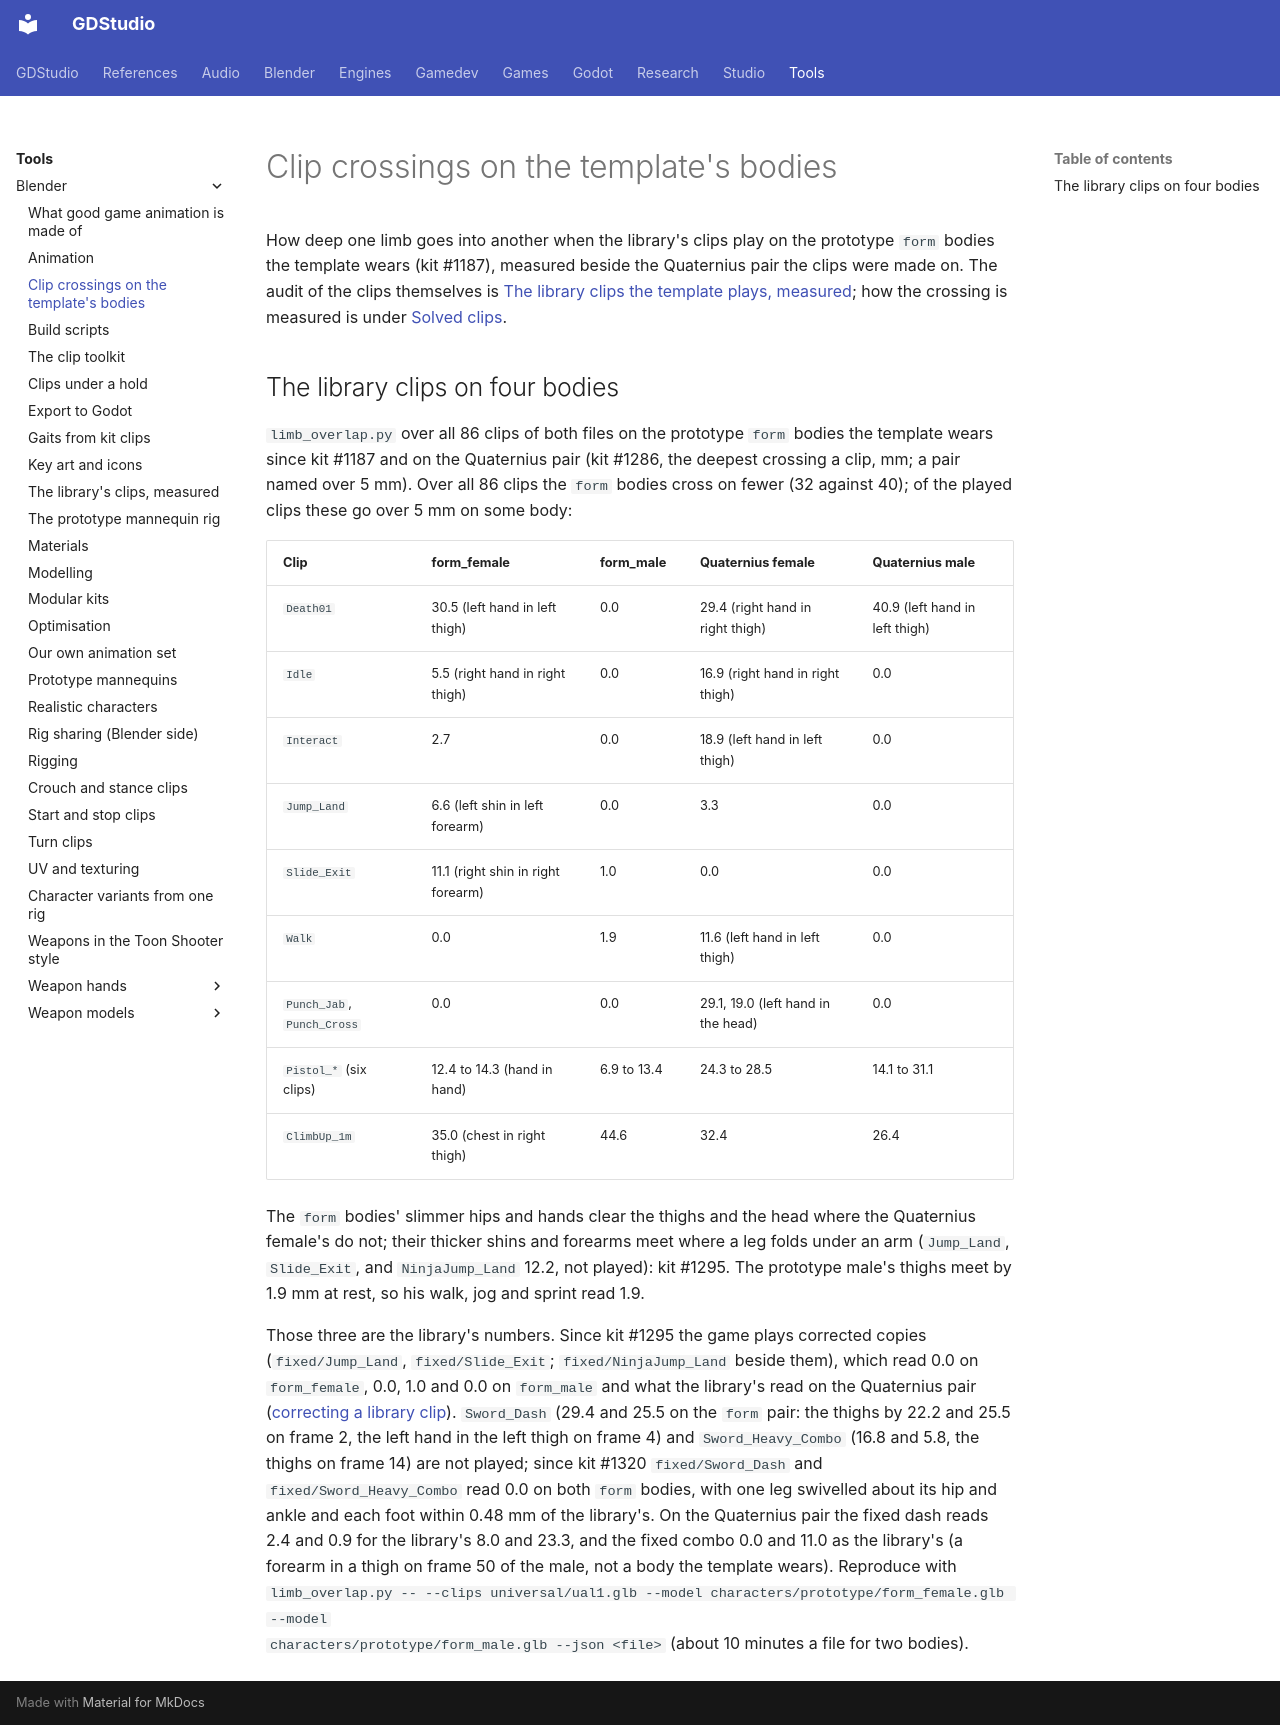

repository: Ryubara/gdstudio · page: tools/blender/body-crossings/index.html · generator: mkdocs

# Clip crossings on the template's bodies

<!-- new section: moved from own-animation.md#audit-bodies when that page reached 50 KB; the crossings of the library
clips on the bodies the template wears, which a clip of our own has to beat -->

How deep one limb goes into another when the library's clips play on the prototype `form` bodies the template wears
(kit #1187), measured beside the Quaternius pair the clips were made on. The audit of the clips themselves is
[The library clips the template plays, measured](library-clip-audit.md#audit); how the crossing is measured is under
[Solved clips](animation.md#solved-clips).

## The library clips on four bodies {#library-clips}

<!-- new section: the numbers of kit #1286 for every played clip that crosses over 5 mm on some body -->

`limb_overlap.py` over all 86 clips of both files on the prototype `form` bodies the template wears since kit #1187
and on the Quaternius pair (kit #1286, the deepest crossing a clip, mm; a pair named over 5 mm). Over all 86 clips the
`form` bodies cross on fewer (32 against 40); of the played clips these go over 5 mm on some body:

| Clip | form_female | form_male | Quaternius female | Quaternius male |
| --- | --- | --- | --- | --- |
| `Death01` | 30.5 (left hand in left thigh) | 0.0 | 29.4 (right hand in right thigh) | 40.9 (left hand in left thigh) |
| `Idle` | 5.5 (right hand in right thigh) | 0.0 | 16.9 (right hand in right thigh) | 0.0 |
| `Interact` | 2.7 | 0.0 | 18.9 (left hand in left thigh) | 0.0 |
| `Jump_Land` | 6.6 (left shin in left forearm) | 0.0 | 3.3 | 0.0 |
| `Slide_Exit` | 11.1 (right shin in right forearm) | 1.0 | 0.0 | 0.0 |
| `Walk` | 0.0 | 1.9 | 11.6 (left hand in left thigh) | 0.0 |
| `Punch_Jab`, `Punch_Cross` | 0.0 | 0.0 | 29.1, 19.0 (left hand in the head) | 0.0 |
| `Pistol_*` (six clips) | 12.4 to 14.3 (hand in hand) | 6.9 to 13.4 | 24.3 to 28.5 | 14.1 to 31.1 |
| `ClimbUp_1m` | 35.0 (chest in right thigh) | 44.6 | 32.4 | 26.4 |

The `form` bodies' slimmer hips and hands clear the thighs and the head where the Quaternius female's do not; their
thicker shins and forearms meet where a leg folds under an arm (`Jump_Land`, `Slide_Exit`, and `NinjaJump_Land` 12.2,
not played): kit #1295. The prototype male's thighs meet by 1.9 mm at rest, so his walk, jog and sprint read 1.9.

Those three are the library's numbers. Since kit #1295 the game plays corrected copies (`fixed/Jump_Land`,
`fixed/Slide_Exit`; `fixed/NinjaJump_Land` beside them), which read 0.0 on `form_female`, 0.0, 1.0 and 0.0 on
`form_male` and what the library's read on the Quaternius pair
([correcting a library clip](animation.md#corrected-clips)). `Sword_Dash` (29.4 and 25.5 on the `form` pair: the
thighs by 22.2 and 25.5 on frame 2, the left hand in the left thigh on frame 4) and `Sword_Heavy_Combo` (16.8 and
5.8, the thighs on frame 14) are not played; since kit #1320 `fixed/Sword_Dash` and `fixed/Sword_Heavy_Combo` read
0.0 on both `form` bodies, with one leg swivelled about its hip and ankle and each foot within 0.48 mm of the
library's. On the Quaternius pair the fixed dash reads 2.4 and 0.9 for the library's 8.0 and 23.3, and the fixed
combo 0.0 and 11.0 as the library's (a forearm in a thigh on frame 50 of the male, not a body the template wears).
Reproduce with `limb_overlap.py -- --clips universal/ual1.glb --model characters/prototype/form_female.glb --model
characters/prototype/form_male.glb --json <file>` (about 10 minutes a file for two bodies).
